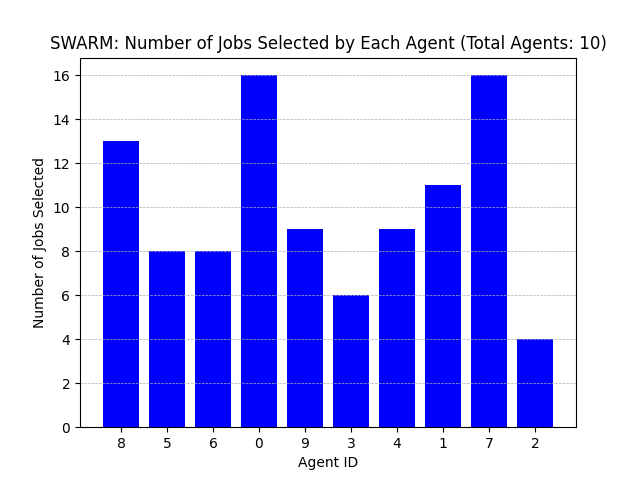

The file beside this chart, header and first rows:
Agent ID, Number of Jobs Selected
8, 13
5, 8
6, 8
0, 16
9, 9
3, 6
4, 9
1, 11
7, 16
2, 4
